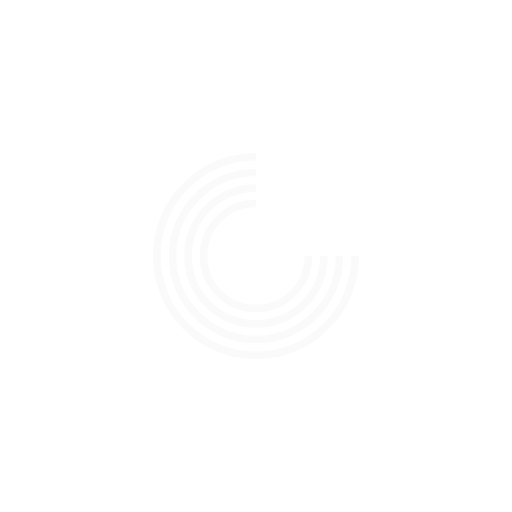
t = 0.00 s
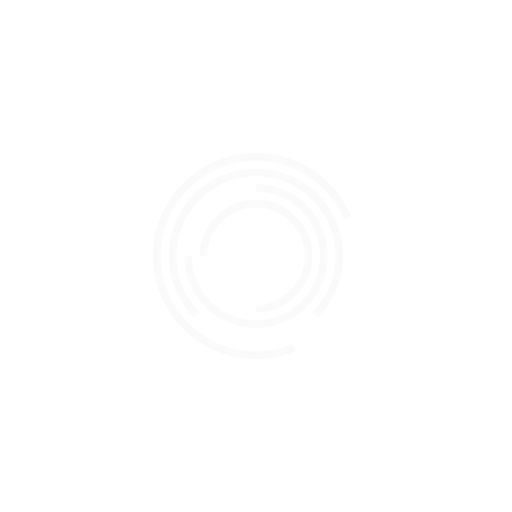
t = 1.50 s
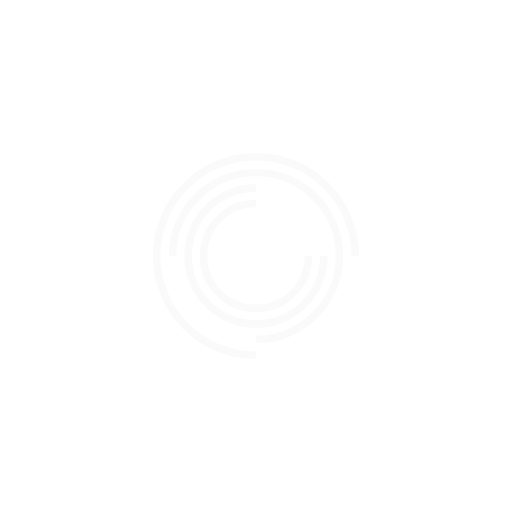
t = 2.00 s
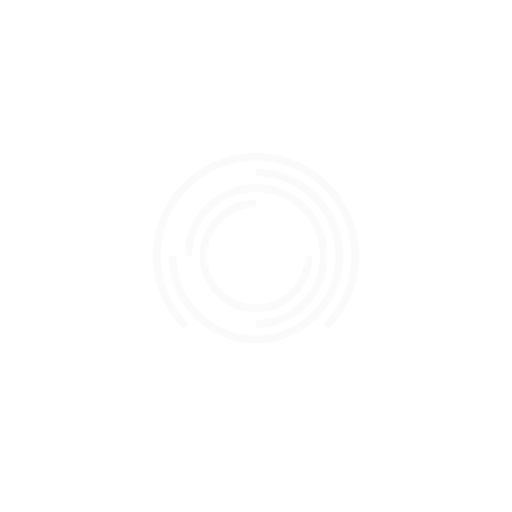
t = 3.00 s
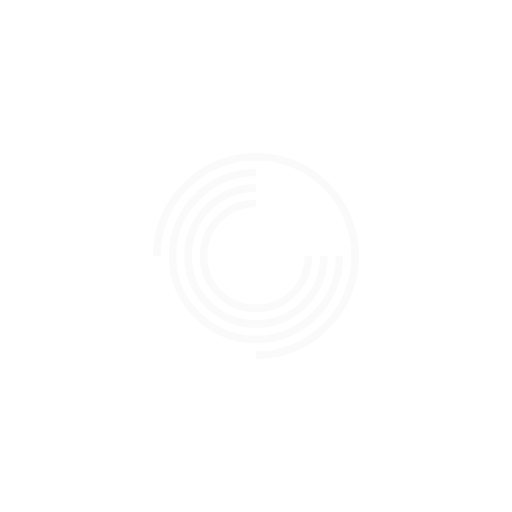
t = 4.00 s
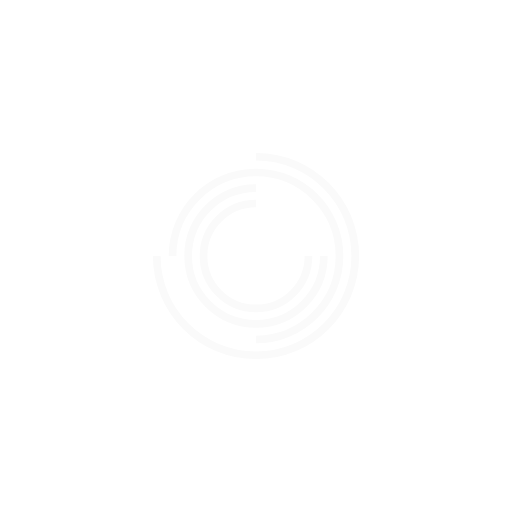
t = 6.00 s

The animated SVG that drew these frames (rendered in a browser with its animation timeline set to each time). Animation: 4 SMIL elements (animateTransform=4); one cycle of 8.00 s, repeats indefinitely.

<svg version="1.1" id="Layer_1" xmlns="http://www.w3.org/2000/svg" xmlns:xlink="http://www.w3.org/1999/xlink" x="0px" y="0px"
     width="200px" height="200px" viewBox="0 0 200 200" enable-background="new 0 0 200 200" xml:space="preserve">
<g>
	<path fill="none" stroke="#FAFAFA" stroke-width="3" stroke-miterlimit="10" d="M138.768,100c0,21.411-17.356,38.768-38.768,38.768
		c-21.411,0-38.768-17.356-38.768-38.768c0-21.411,17.357-38.768,38.768-38.768"/>
    <animateTransform attributeType="xml" attributeName="transform" type="rotate" from="0 100 100" to="360 100 100" dur="8s" repeatCount="indefinite"/>
</g>
    <g>
	<path fill="none" stroke="#FAFAFA" stroke-width="3" stroke-miterlimit="10" d="M132.605,100c0,18.008-14.598,32.605-32.605,32.605
		c-18.007,0-32.605-14.598-32.605-32.605c0-18.007,14.598-32.605,32.605-32.605"/>
        <animateTransform attributeType="xml" attributeName="transform" type="rotate" from="0 100 100" to="360 100 100" dur="4s" repeatCount="indefinite"/>
</g>
    <g>
	<path fill="none" stroke="#FAFAFA" stroke-width="3" stroke-miterlimit="10" d="M126.502,100c0,14.638-11.864,26.502-26.502,26.502
		c-14.636,0-26.501-11.864-26.501-26.502c0-14.636,11.865-26.501,26.501-26.501"/>
        <animateTransform attributeType="xml" attributeName="transform" type="rotate" from="0 100 100" to="360 100 100" dur="2s" repeatCount="indefinite"/>
</g>
    <g>
	<path fill="none" stroke="#FAFAFA" stroke-width="3" stroke-miterlimit="10" d="M120.494,100c0,11.32-9.174,20.494-20.494,20.494
		c-11.319,0-20.495-9.174-20.495-20.494c0-11.319,9.176-20.495,20.495-20.495"/>
        <animateTransform attributeType="xml" attributeName="transform" type="rotate" from="0 100 100" to="360 100 100" dur="1s" repeatCount="indefinite"/>
</g>
</svg>